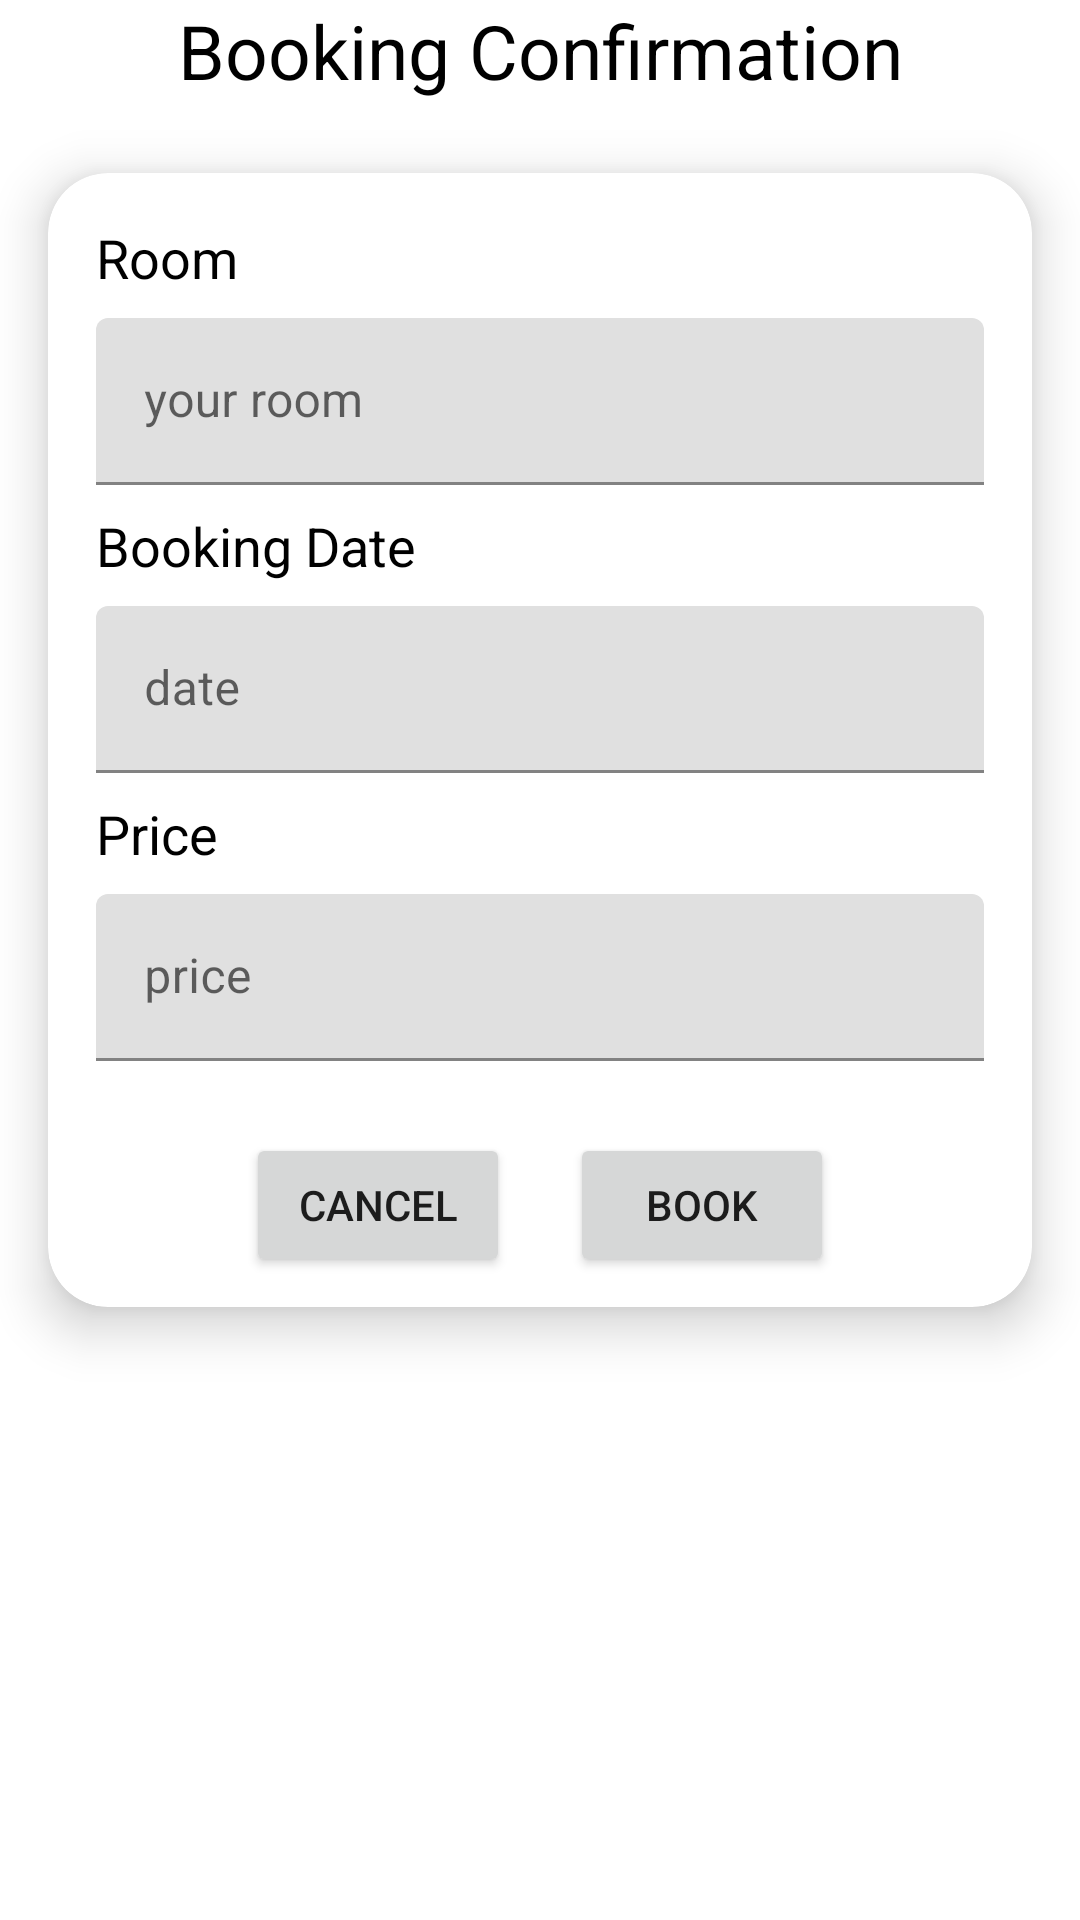

Layout XML and referenced resources for this Android screen:
<!-- AndroidManifest.xml: application theme Theme.Studio -->
<!-- res/layout/confirm.xml -->
<?xml version="1.0" encoding="utf-8"?>
<androidx.constraintlayout.widget.ConstraintLayout xmlns:android="http://schemas.android.com/apk/res/android"
    xmlns:app="http://schemas.android.com/apk/res-auto"
    xmlns:tools="http://schemas.android.com/tools"
    android:layout_width="match_parent"
    android:layout_height="match_parent"
    tools:context=".Activity.Confirm">

    <RelativeLayout
        android:layout_width="match_parent"
        android:layout_height="match_parent">


        <TextView
            android:id="@+id/judul"
            android:layout_width="match_parent"
            android:layout_height="wrap_content"
            android:layout_marginBottom="8dp"
            android:text="Booking Confirmation"
            android:gravity="center"
            android:textColor="#000"
            android:textSize="25sp" />

        <androidx.cardview.widget.CardView
            android:layout_width="match_parent"
            android:layout_height="wrap_content"
            android:layout_margin="16dp"
            android:layout_below="@+id/judul"
            app:cardBackgroundColor="@color/white"
            app:cardCornerRadius="20dp"
            app:cardElevation="10dp">

            <LinearLayout
                android:layout_width="match_parent"
                android:layout_height="wrap_content"
                android:orientation="vertical">

                <LinearLayout
                    android:layout_width="match_parent"
                    android:layout_height="wrap_content"
                    android:orientation="vertical"
                    android:padding="16dp">

                    <TextView
                        android:layout_width="match_parent"
                        android:layout_height="wrap_content"
                        android:layout_marginBottom="8dp"
                        android:text="Room"
                        android:textColor="#000"
                        android:textSize="18sp" />

                    <com.google.android.material.textfield.TextInputLayout
                        android:layout_width="match_parent"
                        android:layout_height="wrap_content"
                        android:layout_marginBottom="8dp"
                        android:textSize="18sp"
                        android:hint="your room">
                        <com.google.android.material.textfield.TextInputEditText
                            android:layout_width="match_parent"
                            android:id="@+id/room"
                            android:layout_height="match_parent"/>
                    </com.google.android.material.textfield.TextInputLayout>


                    <TextView
                        android:layout_width="match_parent"
                        android:layout_height="wrap_content"
                        android:layout_marginBottom="8dp"
                        android:text="Booking Date"
                        android:textColor="#000"
                        android:textSize="18sp" />

                    <com.google.android.material.textfield.TextInputLayout
                        android:layout_width="match_parent"
                        android:layout_height="wrap_content"
                        android:layout_marginBottom="8dp"
                        android:textSize="18sp"
                        android:hint="date">
                        <com.google.android.material.textfield.TextInputEditText
                            android:layout_width="match_parent"
                            android:id="@+id/date"
                            android:layout_height="match_parent"/>
                    </com.google.android.material.textfield.TextInputLayout>

                    <TextView
                        android:layout_width="match_parent"
                        android:layout_height="wrap_content"
                        android:layout_marginBottom="8dp"
                        android:text="Price"
                        android:textColor="#000"
                        android:textSize="18sp" />

                    <com.google.android.material.textfield.TextInputLayout
                        android:layout_width="match_parent"
                        android:layout_height="wrap_content"
                        android:layout_marginBottom="8dp"
                        android:textSize="18sp"
                        android:hint="price">
                        <com.google.android.material.textfield.TextInputEditText
                            android:layout_width="match_parent"
                            android:id="@+id/price"
                            android:layout_height="match_parent"/>
                    </com.google.android.material.textfield.TextInputLayout>

                </LinearLayout>

                <RelativeLayout
                    android:layout_width="wrap_content"
                    android:layout_height="match_parent"
                    android:layout_gravity="center"
                    android:layout_marginBottom="10dp">


                    <Button
                        android:id="@+id/cancel"
                        android:layout_width="wrap_content"
                        android:layout_height="wrap_content"
                        android:gravity="center"
                        android:text="Cancel"
                        android:layout_marginRight="10dp"/>

                    <Button
                        android:id="@+id/book"
                        android:layout_width="wrap_content"
                        android:layout_height="wrap_content"
                        android:layout_toRightOf="@+id/cancel"
                        android:gravity="center"
                        android:text="Book"
                        android:layout_marginLeft="10dp"/>

                </RelativeLayout>

            </LinearLayout>
        </androidx.cardview.widget.CardView>
    </RelativeLayout>

</androidx.constraintlayout.widget.ConstraintLayout>
<!-- resources referenced by this layout -->
<resources>
  <color name="white">#FFFFFFFF</color>
  <style name="Theme.Studio" parent="Base.Theme.Studio" />
  <style name="Base.Theme.Studio" parent="Theme.MaterialComponents.DayNight.DarkActionBar">
          
          <item name="colorPrimary">@color/brown</item>
      </style>
  <color name="brown">#6F4E37</color>
</resources>
